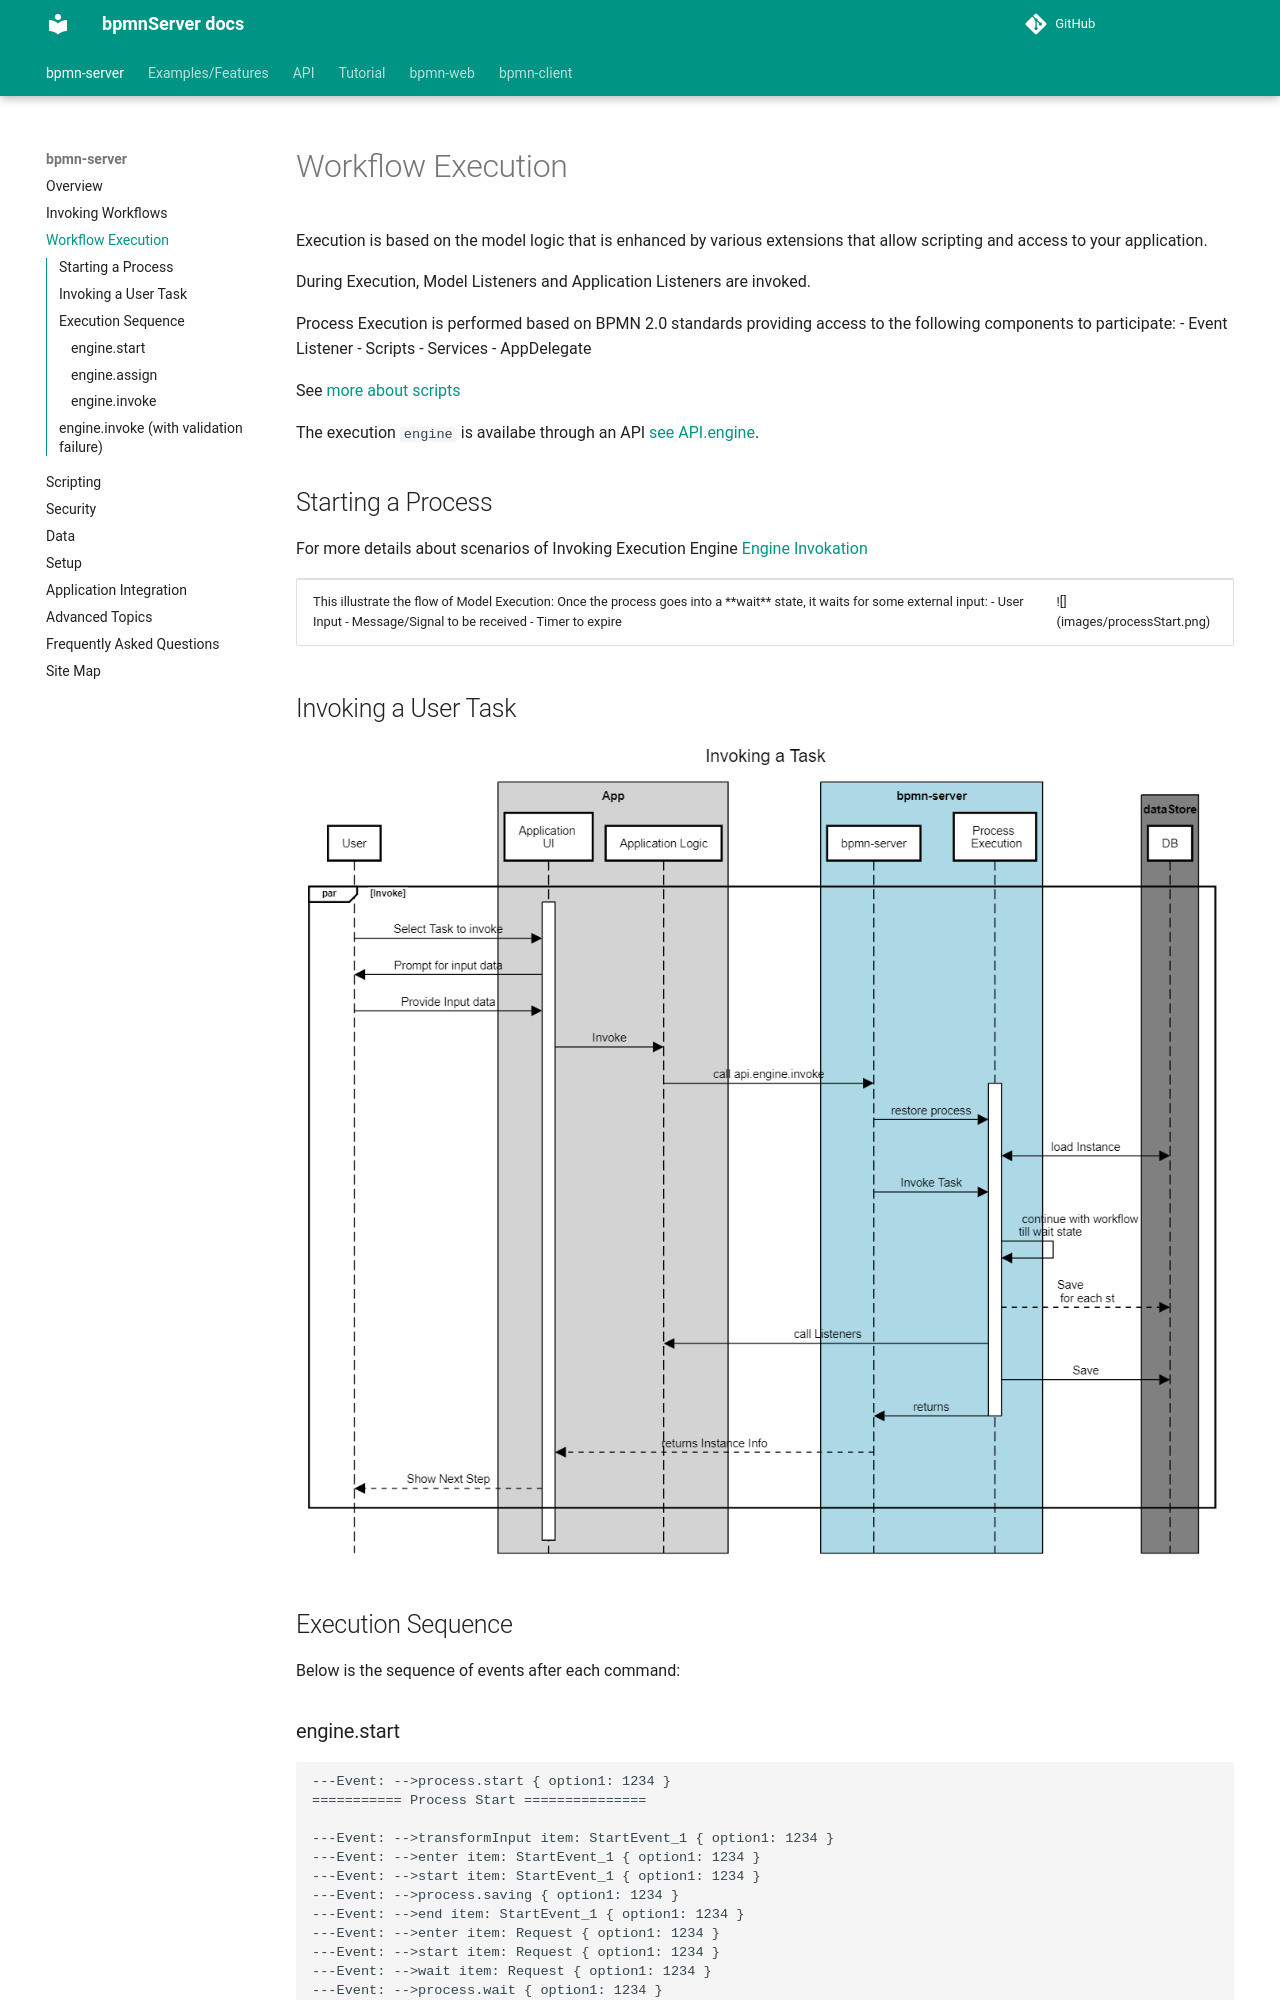

repository: bpmnServer/docs · page: execution/index.html · generator: mkdocs

# Workflow Execution

Execution is based on the model logic that is enhanced by various extensions that allow scripting and access to your application.

During Execution, Model Listeners and Application Listeners are invoked.

Process Execution is performed based on BPMN 2.0 standards providing access to the following components to participate:
- Event Listener
- Scripts
- Services
- AppDelegate

See [more about scripts](scripting.md)

The execution `engine` is availabe through an API [see API.engine](api/interfaces/IAPIEngine.md).
## Starting a Process
For more details about scenarios of Invoking Execution Engine [Engine Invokation](invokation.md)

<table><tr><td>
This illustrate the flow of Model Execution:
Once the process goes into a **wait** state, it waits for some external input:

- User Input
- Message/Signal to be received
- Timer to expire

</td><td>

![](images/processStart.png)

</td></tr></table>

## Invoking a User Task

![](images/InvokeTask.png)

## Execution Sequence

Below is the sequence of events after each command:

### engine.start

```
---Event: -->process.start { option1: 1234 }
=========== Process Start ===============

---Event: -->transformInput item: StartEvent_1 { option1: 1234 }
---Event: -->enter item: StartEvent_1 { option1: 1234 }
---Event: -->start item: StartEvent_1 { option1: 1234 }
---Event: -->process.saving { option1: 1234 }
---Event: -->end item: StartEvent_1 { option1: 1234 }
---Event: -->enter item: Request { option1: 1234 }
---Event: -->start item: Request { option1: 1234 }
---Event: -->wait item: Request { option1: 1234 }
---Event: -->process.wait { option1: 1234 }
---Event: -->process.saving { option1: 1234 }

```
